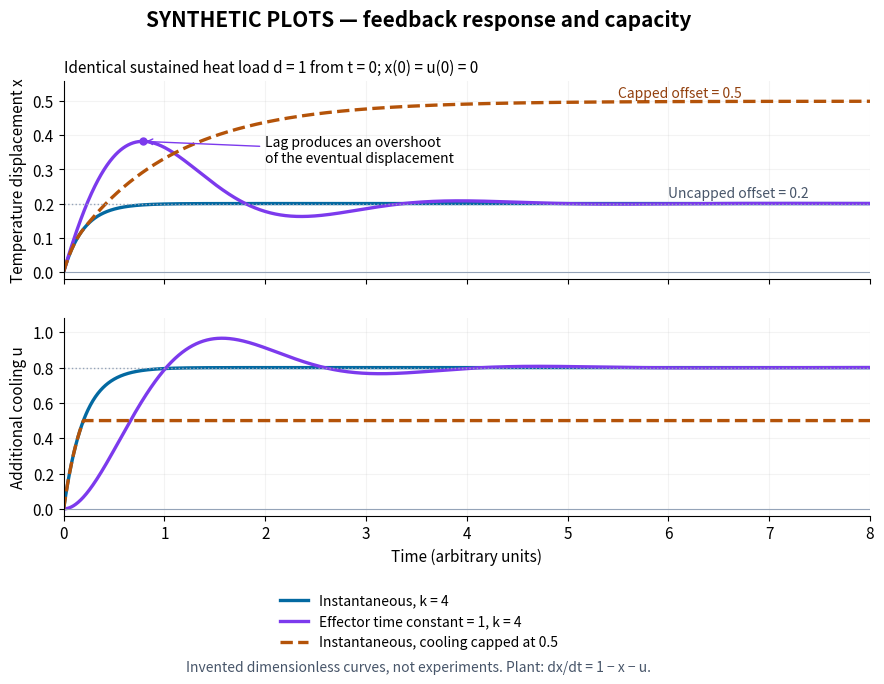

This chart was generated by the following Python code: (Note: this script raises an exception after producing the figure.)
"""Original synthetic feedback curves: offset, finite response time and cap.
Python 3.14, NumPy 2.3.5, Matplotlib 3.10.7. Run from _media; writes to CWD.
Exact analytic curves, invented parameters; no human measurements or fitted data.
"""
from pathlib import Path

import matplotlib.pyplot as plt
import numpy as np


def responses(t):
    instantaneous = -np.expm1(-5*t) / 5
    lagged = .2 + np.exp(-t) * (-.2*np.cos(2*t) + .4*np.sin(2*t))
    lagged_u = .8 + np.exp(-t) * (-.8*np.cos(2*t) - .4*np.sin(2*t))
    tc = np.log(8/3) / 5
    capped = np.where(t <= tc, instantaneous, .5 - .375*np.exp(-(t-tc)))
    return [(instantaneous, 4*instantaneous, "Instantaneous, k = 4", "#0369a1", "-"),
            (lagged, lagged_u, "Effector time constant = 1, k = 4", "#7c3aed", "-"),
            (capped, np.minimum(4*capped, .5), "Instantaneous, cooling capped at 0.5", "#b45309", "--")]


def main():
    plt.rcParams.update({"font.size": 11, "axes.spines.top": False,
                         "axes.spines.right": False, "savefig.facecolor": "white"})
    fig, axs = plt.subplots(2, 1, figsize=(9.6, 6.8), sharex=True,
                            facecolor="white", gridspec_kw={"hspace": .2})
    t = np.linspace(0, 8, 1601)
    for x, u, label, color, style in responses(t):
        axs[0].plot(t, x, label=label, color=color, linestyle=style, linewidth=2.4)
        axs[1].plot(t, u, color=color, linestyle=style, linewidth=2.4)
    axs[0].set(ylabel="Temperature displacement x", ylim=(-.02, .56))
    axs[1].set(ylabel="Additional cooling u", xlabel="Time (arbitrary units)",
               ylim=(-.04, 1.08), xlim=(0, 8))
    axs[0].axhline(.2, color="#94a3b8", linestyle=":", linewidth=1)
    axs[1].axhline(.8, color="#94a3b8", linestyle=":", linewidth=1)
    axs[0].text(6.0, .217, "Uncapped offset = 0.2", fontsize=10, color="#475569")
    axs[0].text(5.5, .51, "Capped offset = 0.5", fontsize=10, color="#92400e")
    peak_t = np.pi/4
    peak_x = .2 + .4*np.exp(-peak_t)
    axs[0].plot(peak_t, peak_x, "o", color="#7c3aed", markersize=5)
    axs[0].annotate("Lag produces an overshoot\nof the eventual displacement",
                    xy=(peak_t, peak_x), xytext=(2.0, .32), fontsize=10,
                    arrowprops={"arrowstyle": "->", "color": "#7c3aed"})
    for ax in axs:
        ax.axhline(0, color="#94a3b8", linewidth=.8)
        ax.grid(alpha=.15)
    fig.suptitle("SYNTHETIC PLOTS — feedback response and capacity", fontsize=15,
                 fontweight="bold", y=.985)
    axs[0].set_title("Identical sustained heat load d = 1 from t = 0; x(0) = u(0) = 0",
                      fontsize=11, loc="left")
    fig.legend(*axs[0].get_legend_handles_labels(), loc="lower center",
               bbox_to_anchor=(.5, .025), ncol=1, frameon=False, fontsize=10)
    fig.subplots_adjust(left=.13, right=.97, top=.88, bottom=.24)
    fig.text(.5, .012, "Invented dimensionless curves, not experiments. Plant: dx/dt = 1 − x − u.",
             ha="center", fontsize=10, color="#475569")
    fig.savefig(Path.cwd() / (Path(__file__).stem + ".png"), dpi=120,
                facecolor="white", transparent=False)
    plt.close(fig)


if __name__ == "__main__":
    main()
